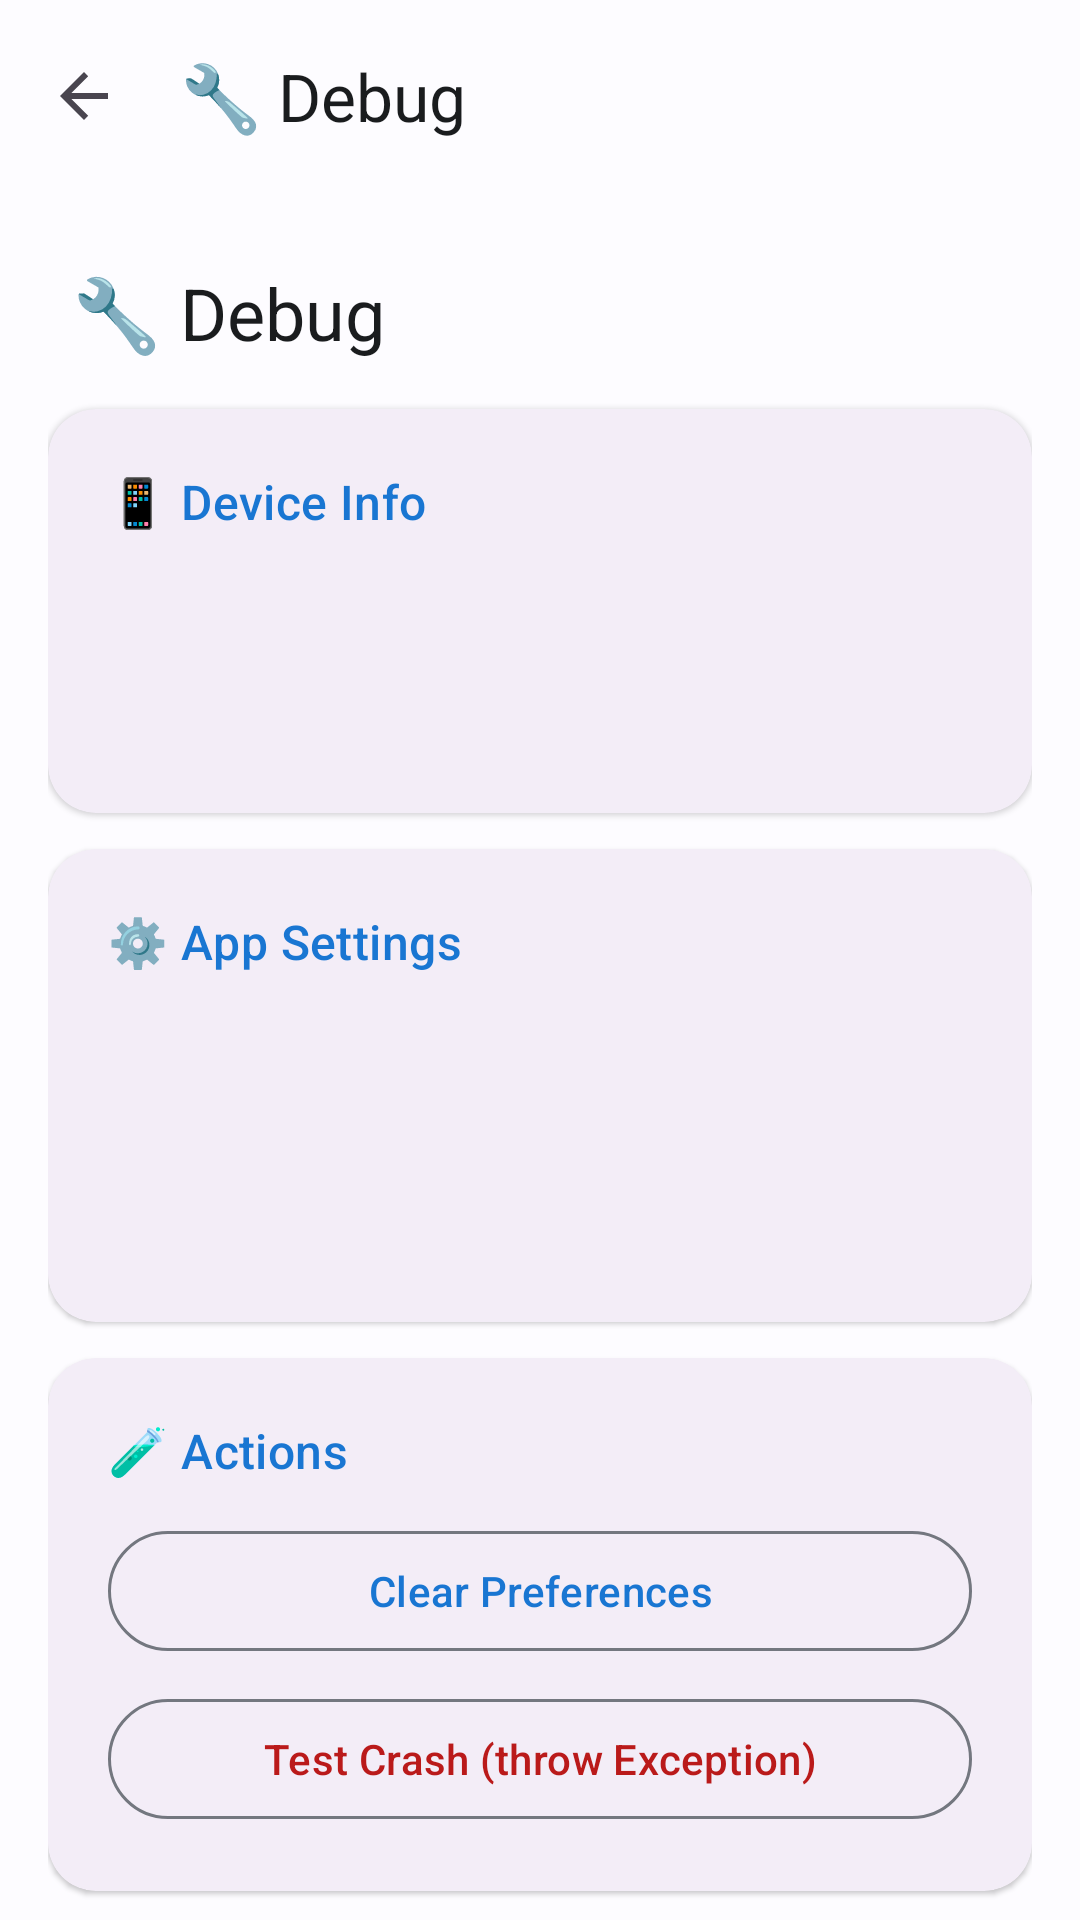

Here is an Android app screen rendered from its layout file. Give the layout XML and the strings, colors and styles it references.
<!-- AndroidManifest.xml: activity theme Theme.AITESTER -->
<!-- res/layout/activity_debug.xml -->
<?xml version="1.0" encoding="utf-8"?>
<androidx.coordinatorlayout.widget.CoordinatorLayout
    xmlns:android="http://schemas.android.com/apk/res/android"
    xmlns:app="http://schemas.android.com/apk/res-auto"
    android:layout_width="match_parent"
    android:layout_height="match_parent"
    android:background="?android:colorBackground">

    <com.google.android.material.appbar.AppBarLayout
        android:layout_width="match_parent"
        android:layout_height="wrap_content"
        android:background="?android:colorBackground"
        app:elevation="0dp">

        <com.google.android.material.appbar.MaterialToolbar
            android:id="@+id/toolbar"
            android:layout_width="match_parent"
            android:layout_height="?attr/actionBarSize"
            app:navigationIcon="?attr/navigationIcon"
            app:title="🔧 Debug"
            app:titleTextColor="?attr/colorOnBackground"/>

    </com.google.android.material.appbar.AppBarLayout>

    <androidx.core.widget.NestedScrollView
        android:layout_width="match_parent"
        android:layout_height="match_parent"
        app:layout_behavior="@string/appbar_scrolling_view_behavior">

        <LinearLayout
            android:layout_width="match_parent"
            android:layout_height="wrap_content"
            android:orientation="vertical"
            android:padding="16dp">

            <TextView
                android:layout_width="wrap_content"
                android:layout_height="wrap_content"
                android:paddingHorizontal="8dp"
                android:paddingTop="8dp"
                android:paddingBottom="16dp"
                android:text="🔧 Debug"
                style="?attr/screenHeaderStyle"
                android:textColor="?attr/colorOnBackground"/>

            <com.google.android.material.card.MaterialCardView
                android:layout_width="match_parent"
                android:layout_height="wrap_content"
                style="@style/OneUI.Card">

                <LinearLayout
                    android:layout_width="match_parent"
                    android:layout_height="wrap_content"
                    android:orientation="vertical"
                    android:padding="20dp">

                    <TextView
                        android:layout_width="wrap_content"
                        android:layout_height="wrap_content"
                        android:text="📱 Device Info"
                        android:textAppearance="?attr/textAppearanceTitleMedium"
                        android:textColor="?attr/colorPrimary"/>

                    <TextView
                        android:id="@+id/debug_locale"
                        android:layout_width="wrap_content"
                        android:layout_height="wrap_content"
                        android:layout_marginTop="8dp"
                        android:textAppearance="?attr/textAppearanceBodyMedium"
                        android:textColor="?attr/colorOnSurface"/>

                    <TextView
                        android:id="@+id/debug_language"
                        android:layout_width="wrap_content"
                        android:layout_height="wrap_content"
                        android:layout_marginTop="4dp"
                        android:textAppearance="?attr/textAppearanceBodyMedium"
                        android:textColor="?attr/colorOnSurface"/>

                    <TextView
                        android:id="@+id/debug_android_version"
                        android:layout_width="wrap_content"
                        android:layout_height="wrap_content"
                        android:layout_marginTop="4dp"
                        android:textAppearance="?attr/textAppearanceBodyMedium"
                        android:textColor="?attr/colorOnSurface"/>

                </LinearLayout>

            </com.google.android.material.card.MaterialCardView>

            <com.google.android.material.card.MaterialCardView
                android:layout_width="match_parent"
                android:layout_height="wrap_content"
                android:layout_marginTop="12dp"
                style="@style/OneUI.Card">

                <LinearLayout
                    android:layout_width="match_parent"
                    android:layout_height="wrap_content"
                    android:orientation="vertical"
                    android:padding="20dp">

                    <TextView
                        android:layout_width="wrap_content"
                        android:layout_height="wrap_content"
                        android:text="⚙️ App Settings"
                        android:textAppearance="?attr/textAppearanceTitleMedium"
                        android:textColor="?attr/colorPrimary"/>

                    <TextView
                        android:id="@+id/debug_saved_language"
                        android:layout_width="wrap_content"
                        android:layout_height="wrap_content"
                        android:layout_marginTop="8dp"
                        android:textAppearance="?attr/textAppearanceBodyMedium"
                        android:textColor="?attr/colorOnSurface"/>

                    <TextView
                        android:id="@+id/debug_dark_mode"
                        android:layout_width="wrap_content"
                        android:layout_height="wrap_content"
                        android:layout_marginTop="4dp"
                        android:textAppearance="?attr/textAppearanceBodyMedium"
                        android:textColor="?attr/colorOnSurface"/>

                    <TextView
                        android:id="@+id/debug_theme"
                        android:layout_width="wrap_content"
                        android:layout_height="wrap_content"
                        android:layout_marginTop="4dp"
                        android:textAppearance="?attr/textAppearanceBodyMedium"
                        android:textColor="?attr/colorOnSurface"/>

                    <TextView
                        android:id="@+id/debug_repo"
                        android:layout_width="wrap_content"
                        android:layout_height="wrap_content"
                        android:layout_marginTop="4dp"
                        android:textAppearance="?attr/textAppearanceBodyMedium"
                        android:textColor="?attr/colorOnSurface"/>

                </LinearLayout>

            </com.google.android.material.card.MaterialCardView>

            <com.google.android.material.card.MaterialCardView
                android:layout_width="match_parent"
                android:layout_height="wrap_content"
                android:layout_marginTop="12dp"
                android:layout_marginBottom="16dp"
                style="@style/OneUI.Card">

                <LinearLayout
                    android:layout_width="match_parent"
                    android:layout_height="wrap_content"
                    android:orientation="vertical"
                    android:padding="20dp">

                    <TextView
                        android:layout_width="wrap_content"
                        android:layout_height="wrap_content"
                        android:text="🧪 Actions"
                        android:textAppearance="?attr/textAppearanceTitleMedium"
                        android:textColor="?attr/colorPrimary"/>

                    <com.google.android.material.button.MaterialButton
                        android:id="@+id/btn_clear_prefs"
                        android:layout_width="match_parent"
                        android:layout_height="wrap_content"
                        android:layout_marginTop="12dp"
                        android:text="Clear Preferences"
                        style="?attr/toggleButtonStyle"/>

                    <com.google.android.material.button.MaterialButton
                        android:id="@+id/btn_test_crash"
                        android:layout_width="match_parent"
                        android:layout_height="wrap_content"
                        android:layout_marginTop="8dp"
                        android:text="Test Crash (throw Exception)"
                        android:textColor="?attr/colorError"
                        style="?attr/toggleButtonStyle"/>

                </LinearLayout>

            </com.google.android.material.card.MaterialCardView>

        </LinearLayout>

    </androidx.core.widget.NestedScrollView>

</androidx.coordinatorlayout.widget.CoordinatorLayout>
<!-- resources referenced by this layout -->
<resources>
  <style name="OneUI.Card" parent="Widget.Material3.CardView.Elevated">
          <item name="cardCornerRadius">?attr/cardRadius</item>
          <item name="cardElevation">1dp</item>
          <item name="strokeWidth">0dp</item>
          <item name="cardBackgroundColor">?attr/cardBackground</item>
      </style>
  <color name="md3_primary">#1976D2</color>
  <color name="md3_on_primary">#FFFFFF</color>
  <color name="md3_primary_container">#D1E4FF</color>
  <color name="md3_on_primary_container">#001D36</color>
  <color name="md3_secondary">#535F70</color>
  <color name="md3_on_secondary">#FFFFFF</color>
  <color name="md3_secondary_container">#D7E3F7</color>
  <color name="md3_on_secondary_container">#101C2B</color>
  <color name="md3_tertiary">#6B5778</color>
  <color name="md3_on_tertiary">#FFFFFF</color>
  <color name="md3_tertiary_container">#F2DAFF</color>
  <color name="md3_on_tertiary_container">#251431</color>
  <color name="md3_error">#BA1A1A</color>
  <color name="md3_on_error">#FFFFFF</color>
  <color name="md3_error_container">#FFDAD6</color>
  <color name="md3_on_error_container">#410002</color>
  <color name="md3_background">#FDFCFF</color>
  <color name="md3_on_background">#1A1C1E</color>
  <color name="md3_surface">#FDFCFF</color>
  <color name="md3_on_surface">#1A1C1E</color>
  <color name="md3_surface_variant">#DFE2EB</color>
  <color name="md3_on_surface_variant">#43474E</color>
  <color name="md3_outline">#73777F</color>
  <color name="md3_outline_variant">#C3C6CF</color>
  <color name="m3_card">#F3EDF7</color>
  <dimen name="m3_card_radius">16dp</dimen>
  <dimen name="m3_sub_card_radius">12dp</dimen>
</resources>
